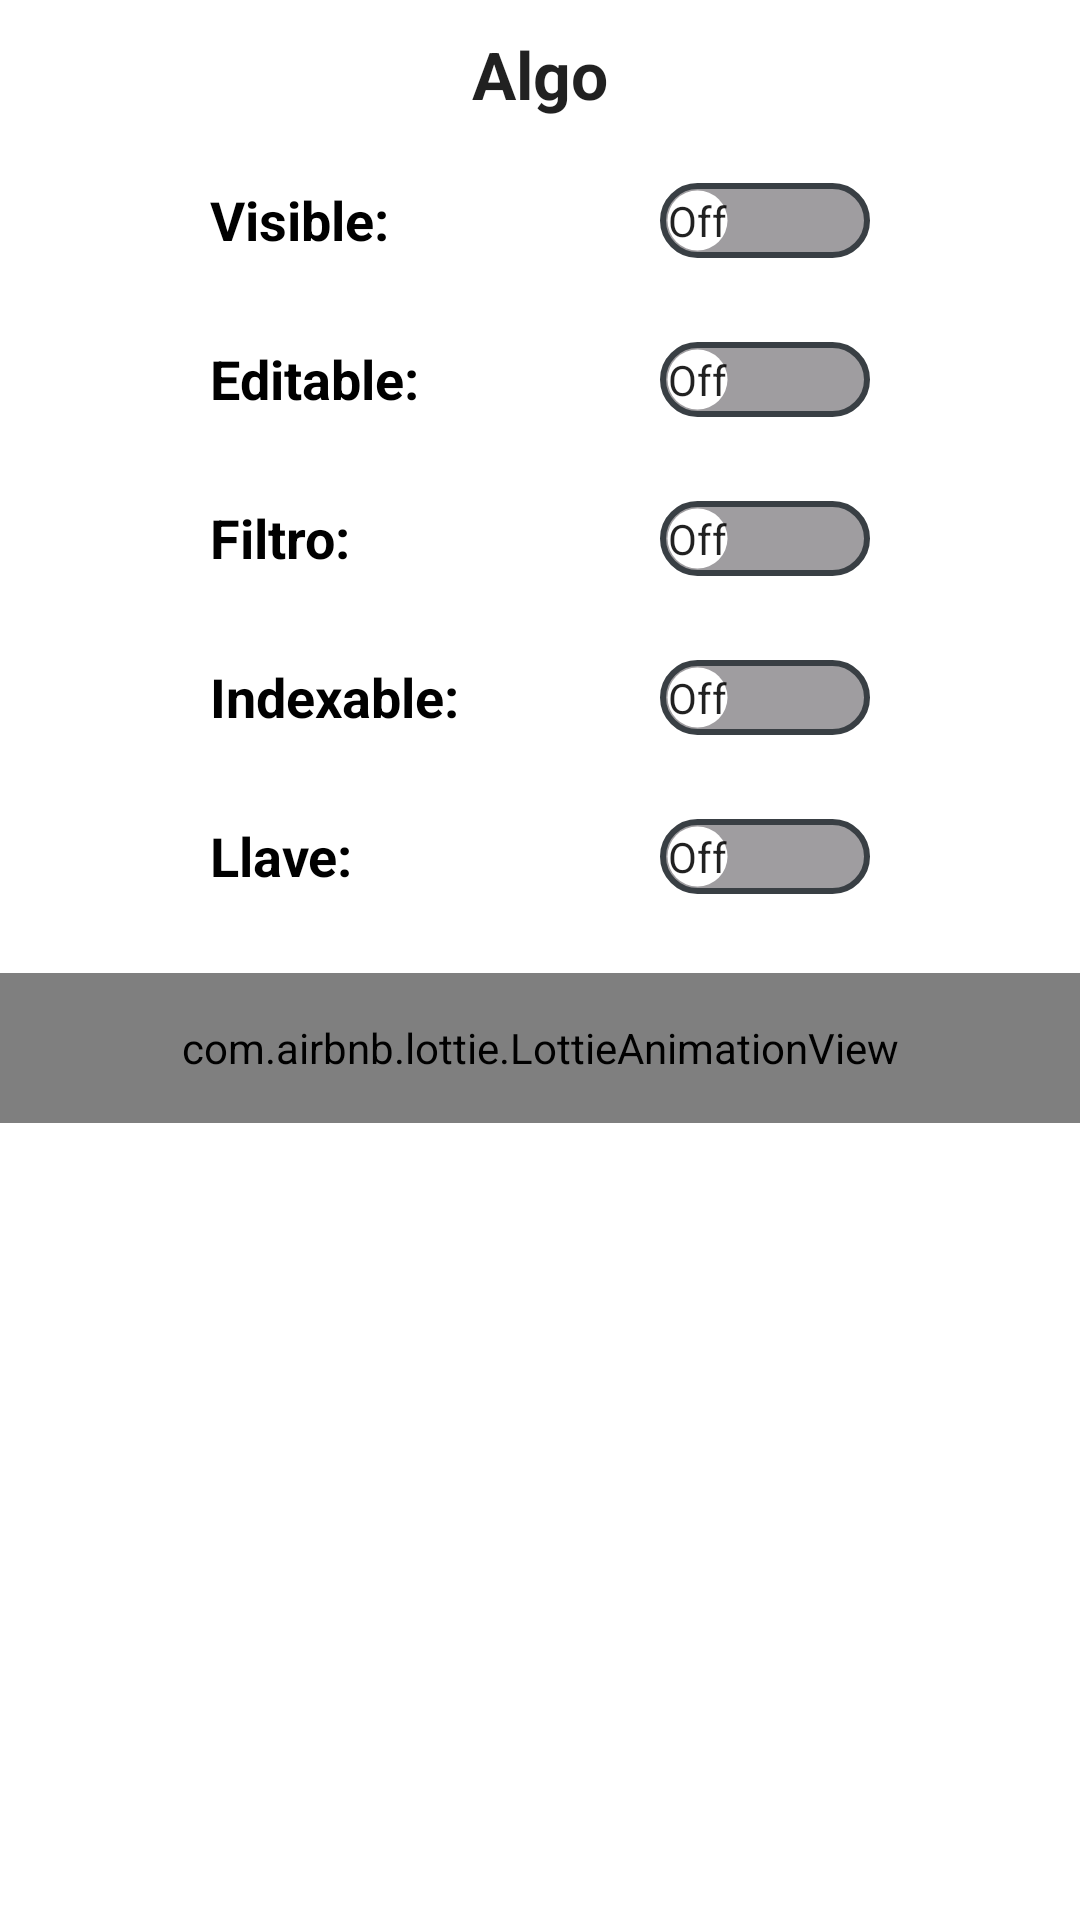

This screen was rendered from an Android layout file. Write that file and the resources it references.
<!-- AndroidManifest.xml: application theme AppTheme -->
<!-- res/layout/modificar_encabezado.xml -->
<?xml version="1.0" encoding="utf-8"?>
<LinearLayout xmlns:android="http://schemas.android.com/apk/res/android"
    xmlns:tools="http://schemas.android.com/tools"
    xmlns:app="http://schemas.android.com/apk/res-auto"
    android:id="@+id/layout_root2"
    android:layout_width="fill_parent"
    android:layout_height="fill_parent"
    android:orientation="vertical">

    <TextView
        android:id="@+id/titDialMen4"
        android:textStyle="bold"
        android:layout_width="match_parent"
        android:layout_height="wrap_content"
        android:text="@string/emptyTxt"
        android:textAppearance="?android:attr/textAppearanceLarge"
        android:layout_marginBottom="10dp"
        android:layout_marginTop="10dp"
        android:gravity="center"/>
    <LinearLayout
        android:layout_width="match_parent"
        android:layout_height="wrap_content"
        android:orientation="vertical"
        android:background="@color/white">
        <androidx.appcompat.widget.SwitchCompat
            android:id="@+id/swVis"
            android:layout_width="match_parent"
            android:layout_height="wrap_content"
            android:checked="false"
            android:text="@string/menu4s1DiaVis"
            android:textStyle="bold"
            android:textSize="18sp"
            android:textColor="@color/black"
            android:textOff="@string/butOff"
            android:textOn="@string/butOn"
            android:thumb="@drawable/thumb_gray"
            app:showText="true"
            app:switchMinWidth="70dp"
            app:track="@drawable/track_switch_green"
            android:paddingEnd="70dp"
            android:paddingStart="70dp"/>
        <androidx.appcompat.widget.SwitchCompat
            android:id="@+id/swEdi"
            android:layout_width="match_parent"
            android:layout_height="wrap_content"
            android:layout_marginTop="5dp"
            android:checked="false"
            android:text="@string/menu4s1DiaEdit"
            android:textStyle="bold"
            android:textSize="18sp"
            android:textColor="@color/black"
            android:textOff="@string/butOff"
            android:textOn="@string/butOn"
            android:thumb="@drawable/thumb_gray"
            app:showText="true"
            app:switchMinWidth="70dp"
            app:track="@drawable/track_switch_green"
            android:paddingEnd="70dp"
            android:paddingStart="70dp"/>
        <androidx.appcompat.widget.SwitchCompat
            android:id="@+id/swFil"
            android:layout_width="match_parent"
            android:layout_height="wrap_content"
            android:layout_marginTop="5dp"
            android:checked="false"
            android:text="@string/menu4s1DiaFil"
            android:textStyle="bold"
            android:textSize="18sp"
            android:textColor="@color/black"
            android:textOff="@string/butOff"
            android:textOn="@string/butOn"
            android:thumb="@drawable/thumb_gray"
            app:showText="true"
            app:switchMinWidth="70dp"
            app:track="@drawable/track_switch_green"
            android:paddingEnd="70dp"
            android:paddingStart="70dp"/>
        <androidx.appcompat.widget.SwitchCompat
            android:id="@+id/swInd"
            android:layout_width="match_parent"
            android:layout_height="wrap_content"
            android:layout_marginTop="5dp"
            android:checked="false"
            android:text="@string/menu4s1DiaIndex"
            android:textStyle="bold"
            android:textSize="18sp"
            android:textColor="@color/black"
            android:textOff="@string/butOff"
            android:textOn="@string/butOn"
            android:thumb="@drawable/thumb_gray"
            app:showText="true"
            app:switchMinWidth="70dp"
            app:track="@drawable/track_switch_green"
            android:paddingEnd="70dp"
            android:paddingStart="70dp"/>
        <androidx.appcompat.widget.SwitchCompat
            android:id="@+id/swPrk"
            android:layout_width="match_parent"
            android:layout_height="wrap_content"
            android:layout_marginTop="5dp"
            android:checked="false"
            android:text="@string/menu4s1DiaPrimKey"
            android:textStyle="bold"
            android:textSize="18sp"
            android:textColor="@color/black"
            android:textOff="@string/butOff"
            android:textOn="@string/butOn"
            android:thumb="@drawable/thumb_gray"
            app:showText="true"
            app:switchMinWidth="70dp"
            app:track="@drawable/track_switch_green"
            android:paddingEnd="70dp"
            android:paddingStart="70dp"/>
    </LinearLayout>

    <LinearLayout
        android:layout_width="match_parent"
        android:layout_height="50dp"
        android:orientation="horizontal"
        android:layout_marginTop="15dp"
        android:layout_marginBottom="15dp"
        android:baselineAligned="false">

        <com.airbnb.lottie.LottieAnimationView
            android:id="@+id/guardarEnc"
            android:layout_width="match_parent"
            android:layout_height="match_parent"
            app:lottie_fileName="ani1.json"
            android:clickable="true"
            android:focusable="true" />

    </LinearLayout>

</LinearLayout>
<!-- resources referenced by this layout -->
<resources>
  <color name="black">#FF000000</color>
  <color name="white">#FFFFFFFF</color>
  <!-- drawable thumb_gray (drawable) -->
  <?xml version="1.0" encoding="utf-8"?>
  <layer-list xmlns:android="http://schemas.android.com/apk/res/android">
      <item>
          <shape android:shape="oval">
              <solid android:color="@color/blanco"/>
              <size android:width="25dp"
                  android:height="25dp"/>
              <stroke android:width="5dp"
                  android:color="#00FFFFFF"/>
          </shape>
      </item>
  
  </layer-list>
  <!-- drawable track_switch_green (drawable) -->
  <?xml version="1.0" encoding="utf-8"?>
  <selector xmlns:android="http://schemas.android.com/apk/res/android">
  
      <item android:state_checked="false">
          <shape android:shape="rectangle">
              <solid android:color="@color/grisClaro"/>
              <corners android:radius="100dp"/>
              <size android:width="30dp" android:height="15dp"/>
              <stroke android:color="@color/grisAstlix" android:width="2dp"/>
          </shape>
      </item>
  
      <item android:state_checked="true">
          <shape android:shape="rectangle">
              <solid android:color="@color/bien"/>
              <corners android:radius="100dp"/>
              <size android:width="30dp" android:height="15dp"/>
              <stroke android:color="@color/black" android:width="2dp"/>
          </shape>
      </item>
  
  </selector>
  <string name="butOff">Off</string>
  <string name="butOn">On</string>
  <string name="emptyTxt">Algo</string>
  <string name="menu4s1DiaEdit">Editable:</string>
  <string name="menu4s1DiaFil">Filtro:</string>
  <string name="menu4s1DiaIndex">Indexable:</string>
  <string name="menu4s1DiaPrimKey">Llave:</string>
  <string name="menu4s1DiaVis">Visible:</string>
  <style name="AppTheme" parent="Theme.MaterialComponents.Light.NoActionBar">
  
          <item name="colorPrimary">@color/verdeAstlix</item>
          <item name="colorPrimaryVariant">@color/verdeAstlix2</item>
          <item name="colorOnPrimary">@color/grisAstlix</item>
  
          <item name="colorSecondary">@color/verdeAstlix</item>
          <item name="colorSecondaryVariant">@color/verdeAstlix2</item>
          <item name="colorOnSecondary">@color/black</item>
          <item name="colorAccent">@color/verdeAstlix</item>
  
          <item name="android:statusBarColor">?attr/colorPrimaryVariant</item>
  
          <item name="android:textColorSecondary">@color/white</item>
  
          <item name="windowActionBar">false</item>
          <item name="windowNoTitle">true</item>
          <item name="colorPrimaryDark">@color/white</item>
  
      </style>
  <color name="blanco">#FFFFFFFF</color>
  <color name="grisClaro">#9F9DA0</color>
  <color name="grisAstlix">#393f44</color>
  <color name="bien">#00AA00</color>
  <color name="verdeAstlix">#d0df49</color>
  <color name="verdeAstlix2">#CFDA6F</color>
</resources>
